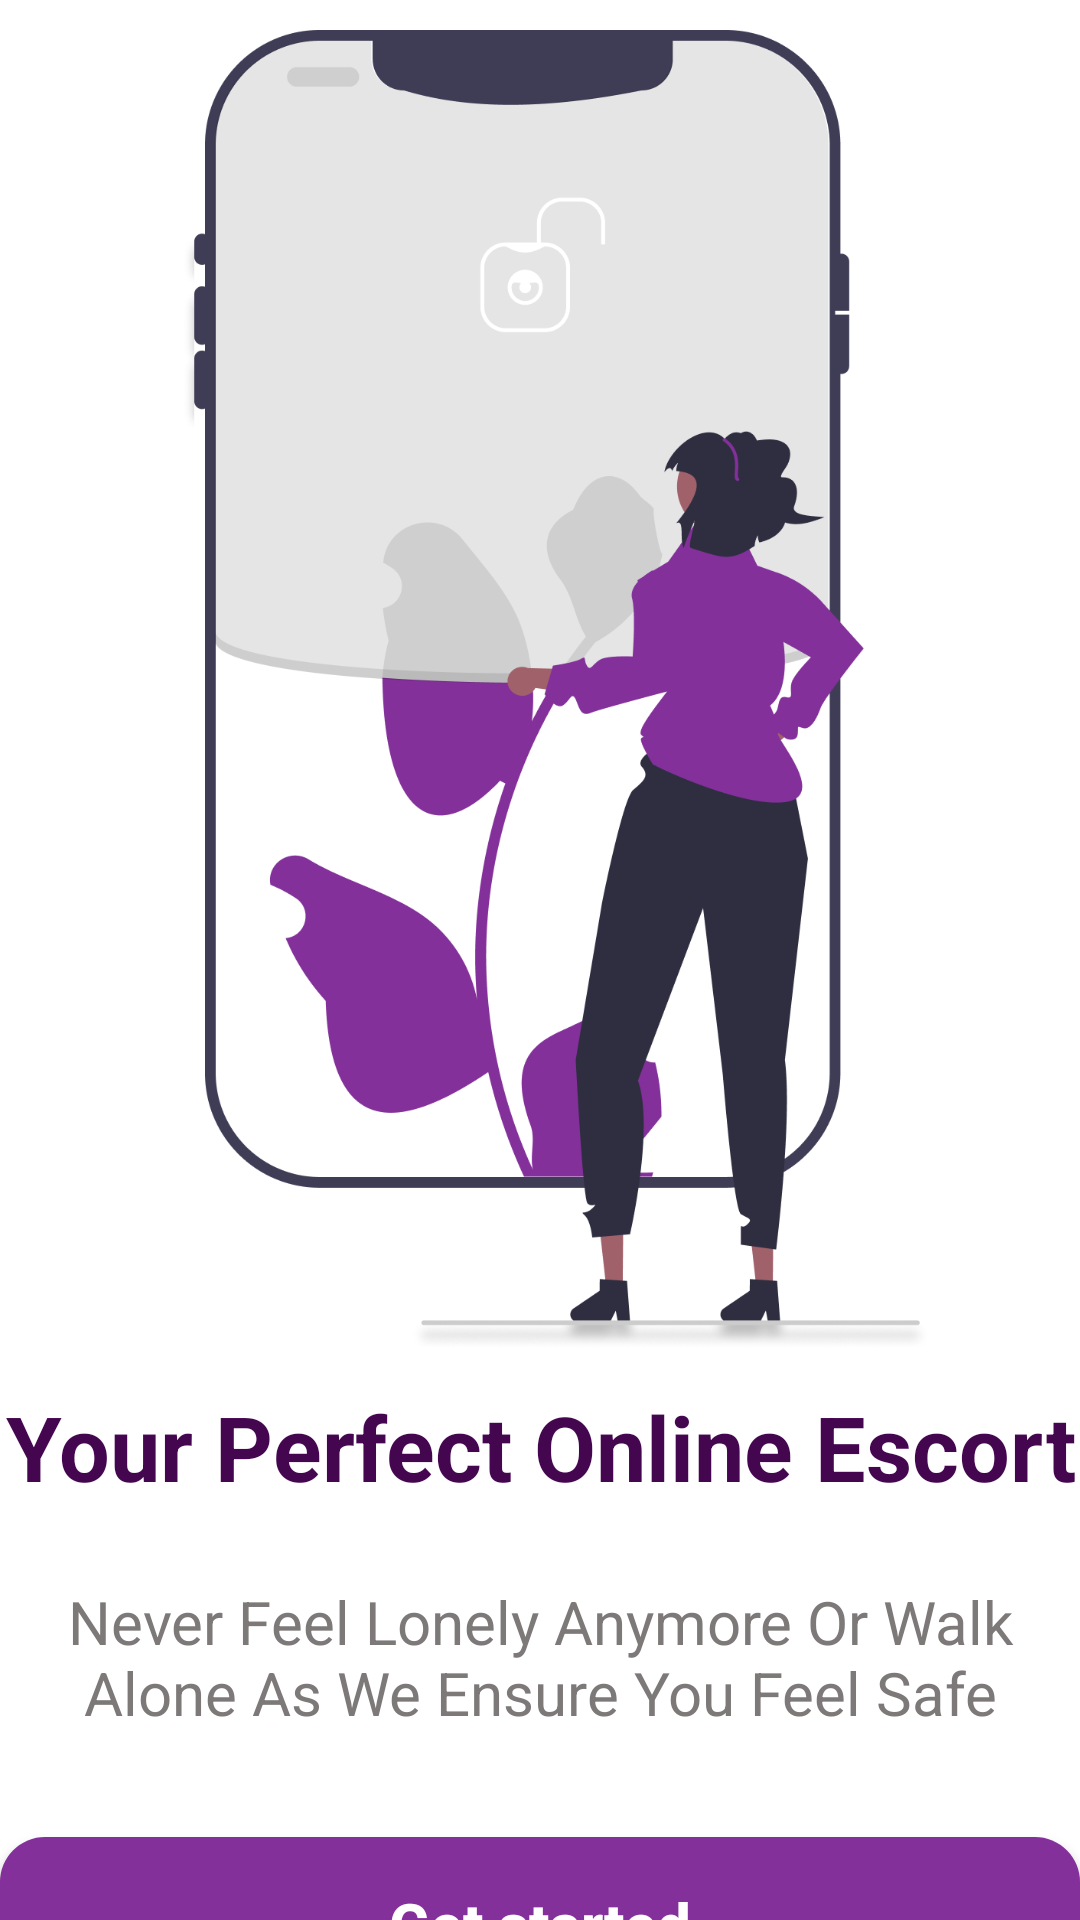

This screen was rendered from an Android layout file. Write that file and the resources it references.
<!-- AndroidManifest.xml: application theme Theme.SecurityApp -->
<!-- res/layout/fragment_get_started.xml -->
<?xml version="1.0" encoding="utf-8"?>
<androidx.constraintlayout.widget.ConstraintLayout xmlns:android="http://schemas.android.com/apk/res/android"
    xmlns:app="http://schemas.android.com/apk/res-auto"
    xmlns:tools="http://schemas.android.com/tools"
    android:layout_width="match_parent"
    android:layout_height="match_parent"
    android:background="@color/white"
    android:layout_marginStart="20dp"
    android:layout_marginEnd="20dp"
    tools:context=".GetStarted">

    <ImageView
        android:id="@+id/imageView"
        android:layout_width="292dp"
        android:layout_height="440dp"
        android:contentDescription="@string/animinate_the_screen"
        android:src="@drawable/lady"
        app:layout_constraintBottom_toBottomOf="parent"
        app:layout_constraintEnd_toEndOf="parent"
        app:layout_constraintHorizontal_bias="0.581"
        app:layout_constraintStart_toStartOf="parent"
        app:layout_constraintTop_toTopOf="parent"
        app:layout_constraintVertical_bias="0.05" />

    <TextView
        android:id="@+id/textView18"
        android:layout_width="match_parent"
        android:layout_height="wrap_content"
        android:layout_marginTop="12dp"
        android:gravity="center"
        android:text="@string/your_perfect_online_escort"
        android:textColor="#450650"
        android:textSize="30sp"
        android:textStyle="bold"
        app:layout_constraintEnd_toEndOf="parent"
        app:layout_constraintStart_toStartOf="parent"
        app:layout_constraintTop_toBottomOf="@+id/imageView" />

    <TextView
        android:id="@+id/textView19"
        android:layout_width="match_parent"
        android:layout_height="60dp"
        android:layout_marginTop="20dp"
        android:gravity="center"
        android:text="@string/never_feel_lonely_anymore_or_walk_alone_as_we_ensure_you_feel_safe"
        android:textColor="@color/text_grey"
        android:textSize="20sp"
        app:layout_constraintEnd_toEndOf="parent"
        app:layout_constraintStart_toStartOf="parent"
        app:layout_constraintTop_toBottomOf="@+id/textView18" />

    <Button
        android:id="@+id/button"
        android:layout_width="match_parent"
        android:layout_height="58dp"
        android:background="@drawable/btn_shape"
        android:text="@string/get_started"
        android:textAllCaps="false"
        android:textColor="@color/white"
        android:textSize="20sp"
        android:layout_marginTop="30dp"
        android:textStyle="bold"
        app:layout_constraintEnd_toEndOf="parent"
        app:layout_constraintStart_toStartOf="parent"
        app:layout_constraintTop_toBottomOf="@+id/textView19" />

    <TextView
        android:id="@+id/textView21"
        android:layout_width="wrap_content"
        android:layout_height="wrap_content"
        android:layout_marginStart="102dp"
        android:layout_marginTop="24dp"
        android:textSize="15sp"
        android:textStyle="bold"
        android:textColor="@color/black"
        android:text="Already have an account?"
        app:layout_constraintStart_toStartOf="parent"
        app:layout_constraintTop_toBottomOf="@+id/button" />

    <TextView
        android:id="@+id/textView22"
        android:layout_width="wrap_content"
        android:layout_height="wrap_content"
        android:layout_marginStart="4dp"
        android:layout_marginTop="24dp"
        android:text="Log in"
        android:textColor="#3B1645"
        android:textSize="15sp"
        android:textStyle="bold"
        app:layout_constraintStart_toEndOf="@+id/textView21"
        app:layout_constraintTop_toBottomOf="@+id/button" />

</androidx.constraintlayout.widget.ConstraintLayout>
<!-- resources referenced by this layout -->
<resources>
  <color name="black">#FF000000</color>
  <color name="text_grey">#7D7979</color>
  <color name="white">#FFFFFFFF</color>
  <!-- drawable btn_shape (drawable) -->
  <?xml version="1.0" encoding="utf-8"?>
  <shape xmlns:android="http://schemas.android.com/apk/res/android"
      android:shape="rectangle">
  
      <corners android:radius="15dp"/>
      <solid android:color="@color/primary"/>
  
  </shape>
  <!-- drawable lady: png bitmap (drawable, 89780 bytes) -->
  <string name="animinate_the_screen">Animinate the screen</string>
  <string name="get_started">Get started</string>
  <string name="never_feel_lonely_anymore_or_walk_alone_as_we_ensure_you_feel_safe">Never Feel Lonely Anymore Or Walk Alone As We Ensure You Feel Safe</string>
  <string name="your_perfect_online_escort">Your Perfect Online Escort</string>
  <style name="Theme.SecurityApp" parent="Theme.AppCompat.Light.NoActionBar">
          
          <item name="colorPrimary">@color/white</item>
          <item name="colorPrimaryVariant">@color/white</item>
          <item name="colorOnPrimary">@color/white</item>
           Secondary brand color.
          <item name="colorSecondary">@color/teal_200</item>
          <item name="colorSecondaryVariant">@color/teal_700</item>
          <item name="colorOnSecondary">@color/black</item>
          
          <item name="android:statusBarColor">?attr/clickAction</item>
          
      </style>
  <color name="primary">#FF83309A</color>
  <color name="teal_200">#FF03DAC5</color>
  <color name="teal_700">#FF018786</color>
</resources>
